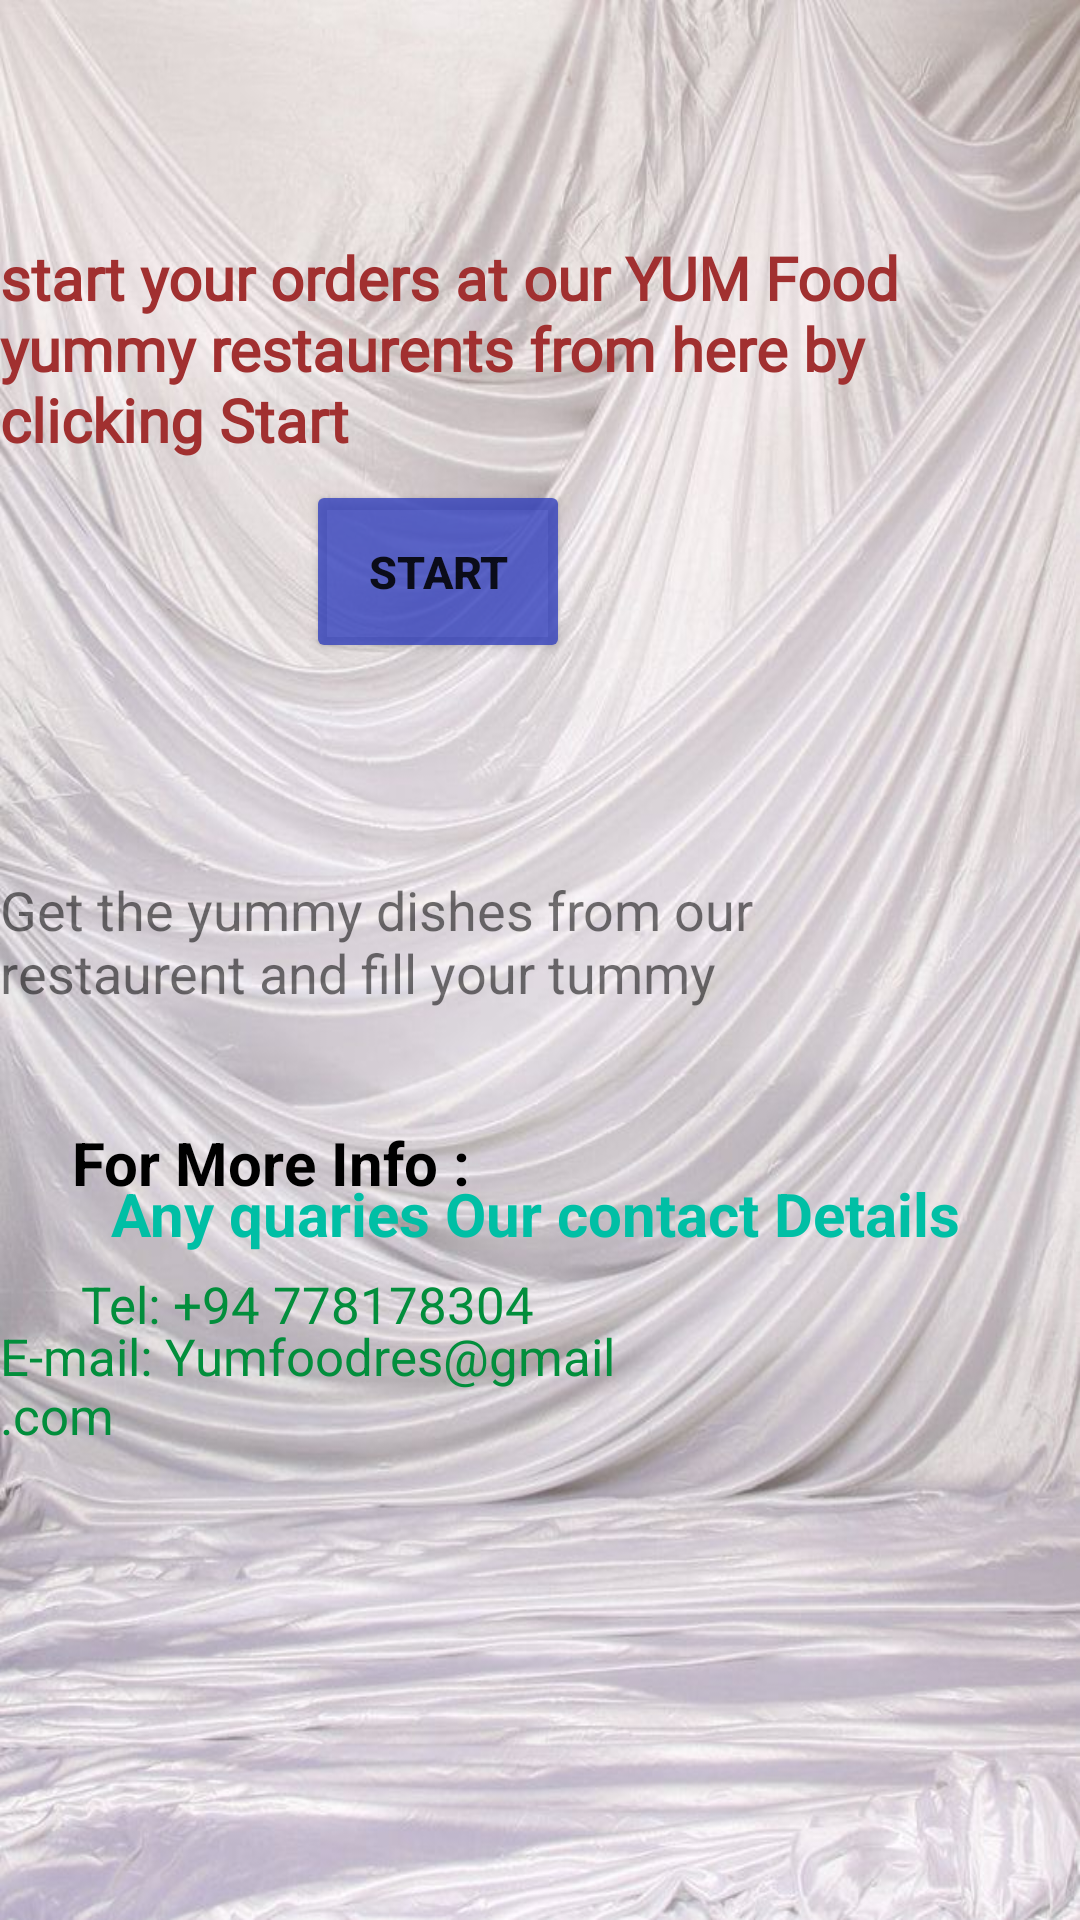

This screen was rendered from an Android layout file. Write that file and the resources it references.
<!-- AndroidManifest.xml: application theme Theme.MyFoodApp -->
<!-- res/layout/fragment_home.xml -->
<?xml version="1.0" encoding="utf-8"?>
<RelativeLayout
    xmlns:android="http://schemas.android.com/apk/res/android"
    xmlns:tools="http://schemas.android.com/tools"
    android:layout_width="match_parent"
    android:layout_height="match_parent"
    android:background="@drawable/mue"
    tools:context=".activities.customer.HomeFragment">

    <TextView
        android:layout_width="361dp"
        android:layout_height="wrap_content"
        android:layout_alignParentTop="true"
        android:layout_centerHorizontal="true"
        android:layout_marginTop="79dp"
        android:fontFamily="@font/amarante"
        android:text="start your orders at our YUM Food yummy restaurents from here by clicking Start"
        android:textColor="#A13030"
        android:textSize="20sp"
        android:textStyle="bold" />

    <Button
        android:id="@+id/go_to_activity_button"
        android:layout_width="wrap_content"
        android:layout_height="25dp"
        android:layout_alignParentTop="true"
        android:layout_alignParentEnd="true"
        android:layout_alignParentBottom="true"
        android:layout_centerHorizontal="true"
        android:layout_marginTop="160dp"
        android:layout_marginEnd="170dp"
        android:layout_marginBottom="419dp"
        android:backgroundTint="#C62F3DBC"
        android:text="Start"
        android:textSize="15sp"
        android:textStyle="bold" />

    <TextView
        android:layout_width="wrap_content"
        android:layout_height="wrap_content"
        android:layout_alignParentStart="true"
        android:layout_alignParentTop="true"
        android:layout_marginStart="24dp"
        android:layout_marginTop="374dp"
        android:text="For More Info :"
        android:textColor="@color/black"
        android:textSize="20sp"
        android:textStyle="bold" />

    <TextView
        android:layout_width="wrap_content"
        android:layout_height="wrap_content"
        android:layout_alignParentStart="true"
        android:layout_alignParentBottom="true"
        android:layout_marginStart="37dp"
        android:layout_marginBottom="222dp"
        android:text="Any quaries Our contact Details"
        android:textColor="#00BFA5"
        android:textSize="20sp"
        android:textStyle="bold" />

    <TextView
        android:layout_width="wrap_content"
        android:layout_height="wrap_content"
        android:layout_alignParentEnd="true"
        android:layout_alignParentBottom="true"
        android:layout_marginEnd="182dp"
        android:layout_marginBottom="194dp"
        android:text="Tel: +94 778178304"
        android:textColor="#028E3C"
        android:textSize="17sp"/>

    <TextView
        android:layout_width="wrap_content"
        android:layout_height="wrap_content"
        android:layout_alignParentEnd="true"
        android:layout_alignParentBottom="true"
        android:layout_marginEnd="151dp"
        android:layout_marginBottom="157dp"
        android:text="E-mail: Yumfoodres@gmail.com"
        android:textColor="#028E3C"
        android:textSize="17sp"/>

    <TextView
        android:id="@+id/textView6"
        android:layout_width="358dp"
        android:layout_height="55dp"
        android:layout_alignParentTop="true"
        android:layout_alignParentEnd="true"
        android:layout_centerHorizontal="true"
        android:layout_marginTop="291dp"
        android:layout_marginEnd="29dp"
        android:text="Get the yummy dishes from our restaurent and fill your tummy"
        android:textSize="18sp" />

</RelativeLayout>
<!-- resources referenced by this layout -->
<resources>
  <color name="black">#FF000000</color>
  <!-- drawable mue: jpeg bitmap (drawable, 105360 bytes) -->
  <style name="Theme.MyFoodApp" parent="Theme.MaterialComponents.DayNight.DarkActionBar">
          
          <item name="colorPrimary">@color/teal_700</item>
          <item name="colorPrimaryVariant">#130002</item>
          <item name="colorOnPrimary">@color/white</item>
          
          <item name="colorSecondary">@color/teal_200</item>
          <item name="colorSecondaryVariant">@color/teal_700</item>
          <item name="colorOnSecondary">@color/black</item>
          
          <item name="android:statusBarColor" tools:targetApi="l">?attr/colorPrimaryVariant</item>
          
      </style>
  <color name="teal_700">#FF018786</color>
  <color name="white">#FFFFFFFF</color>
  <color name="teal_200">#FF03DAC5</color>
</resources>
